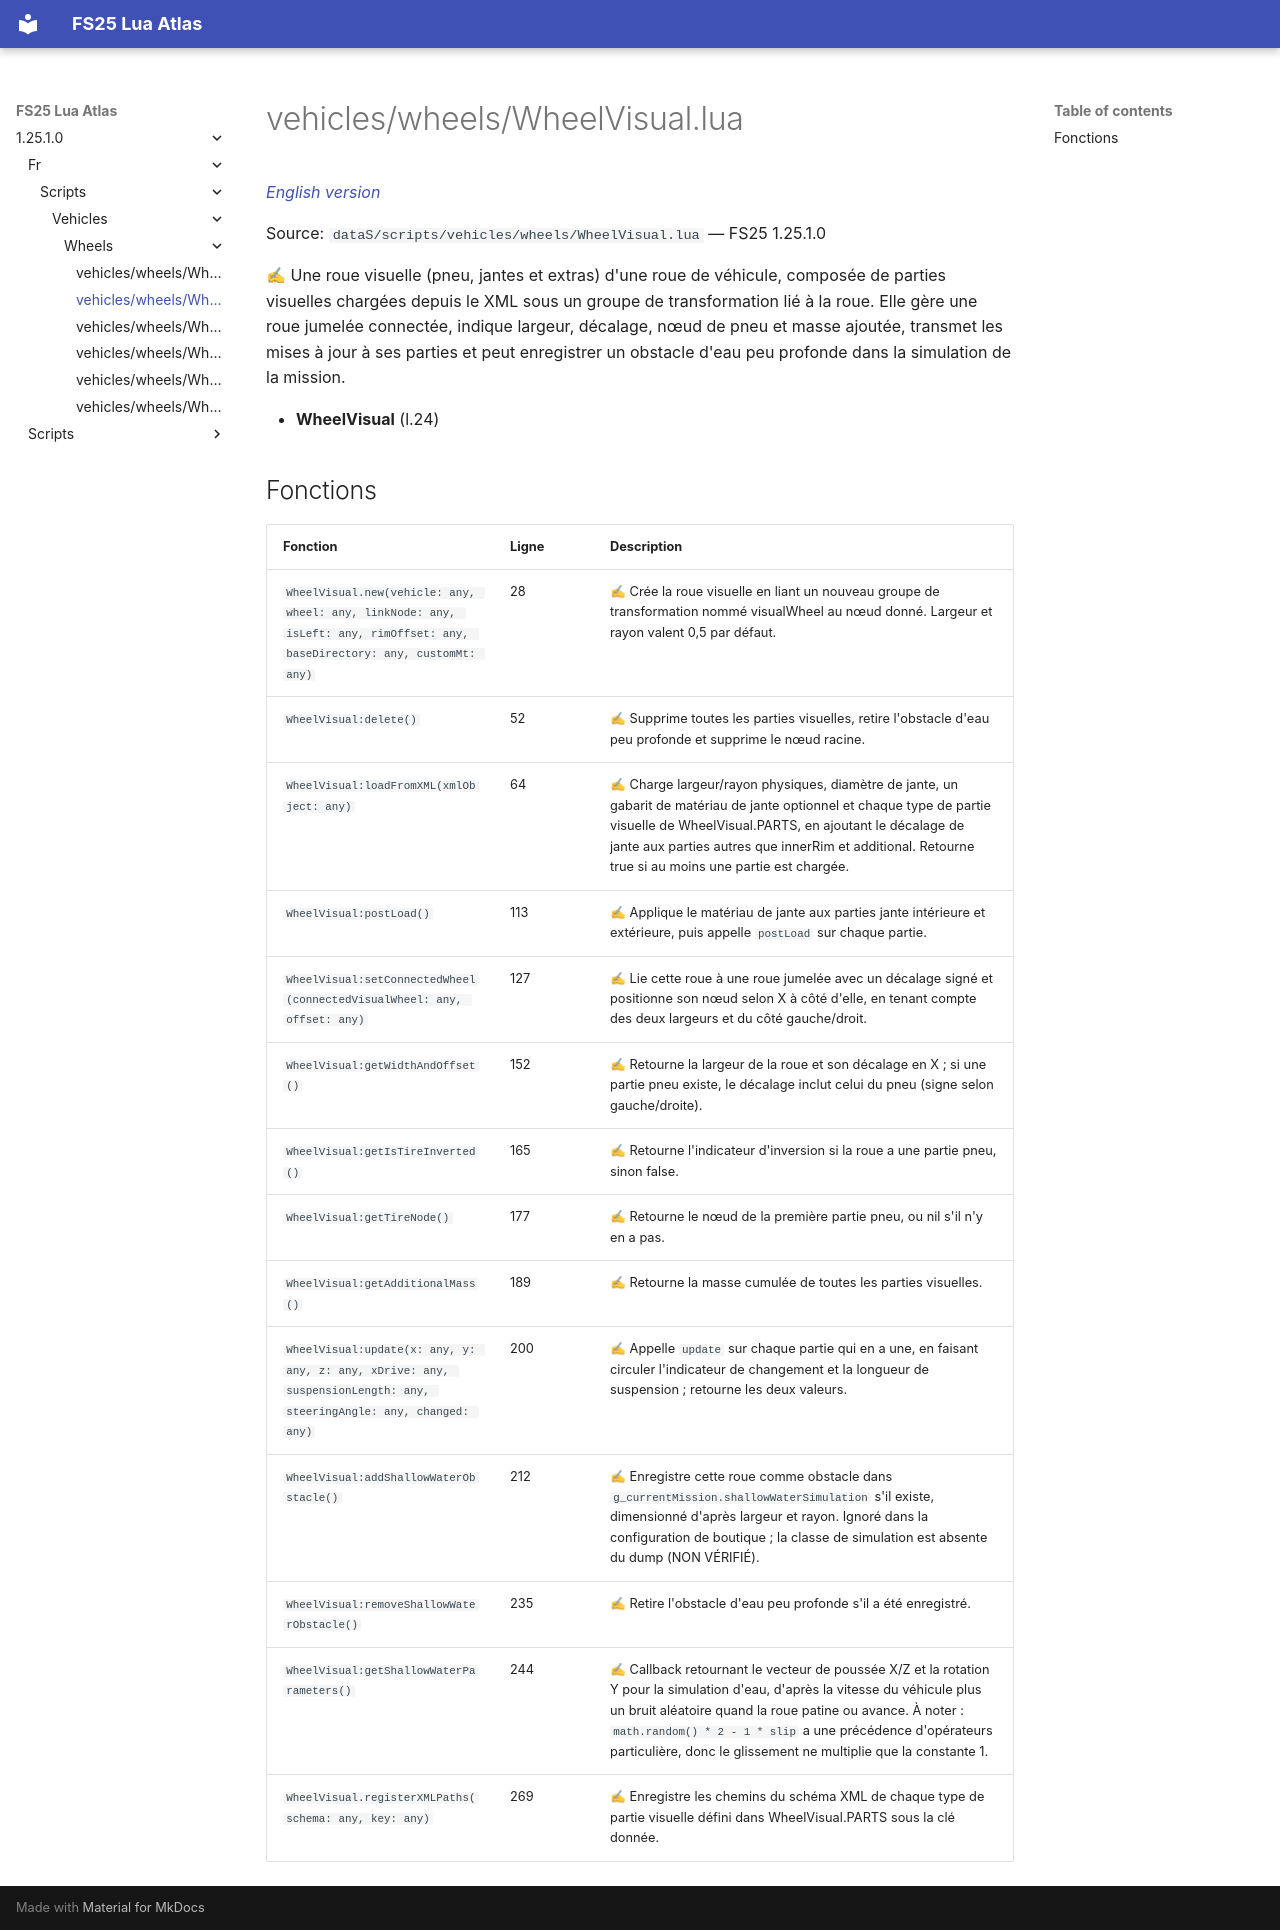

repository: Tim0219800/fs25-lua-atlas · page: 1.25.1.0/fr/scripts/vehicles/wheels/WheelVisual.html · generator: mkdocs

# vehicles/wheels/WheelVisual.lua

*[English version](../../../../scripts/vehicles/wheels/WheelVisual.md)*

Source: `dataS/scripts/vehicles/wheels/WheelVisual.lua` — FS25 1.25.1.0

✍ Une roue visuelle (pneu, jantes et extras) d'une roue de véhicule, composée de parties visuelles chargées depuis le XML sous un groupe de transformation lié à la roue. Elle gère une roue jumelée connectée, indique largeur, décalage, nœud de pneu et masse ajoutée, transmet les mises à jour à ses parties et peut enregistrer un obstacle d'eau peu profonde dans la simulation de la mission.

- **WheelVisual** (l.24)

## Fonctions

| Fonction | Ligne | Description |
|---|---|---|
| `WheelVisual.new(vehicle: any, wheel: any, linkNode: any, isLeft: any, rimOffset: any, baseDirectory: any, customMt: any)` | 28 | ✍ Crée la roue visuelle en liant un nouveau groupe de transformation nommé visualWheel au nœud donné. Largeur et rayon valent 0,5 par défaut. |
| `WheelVisual:delete()` | 52 | ✍ Supprime toutes les parties visuelles, retire l'obstacle d'eau peu profonde et supprime le nœud racine. |
| `WheelVisual:loadFromXML(xmlObject: any)` | 64 | ✍ Charge largeur/rayon physiques, diamètre de jante, un gabarit de matériau de jante optionnel et chaque type de partie visuelle de WheelVisual.PARTS, en ajoutant le décalage de jante aux parties autres que innerRim et additional. Retourne true si au moins une partie est chargée. |
| `WheelVisual:postLoad()` | 113 | ✍ Applique le matériau de jante aux parties jante intérieure et extérieure, puis appelle `postLoad` sur chaque partie. |
| `WheelVisual:setConnectedWheel(connectedVisualWheel: any, offset: any)` | 127 | ✍ Lie cette roue à une roue jumelée avec un décalage signé et positionne son nœud selon X à côté d'elle, en tenant compte des deux largeurs et du côté gauche/droit. |
| `WheelVisual:getWidthAndOffset()` | 152 | ✍ Retourne la largeur de la roue et son décalage en X ; si une partie pneu existe, le décalage inclut celui du pneu (signe selon gauche/droite). |
| `WheelVisual:getIsTireInverted()` | 165 | ✍ Retourne l'indicateur d'inversion si la roue a une partie pneu, sinon false. |
| `WheelVisual:getTireNode()` | 177 | ✍ Retourne le nœud de la première partie pneu, ou nil s'il n'y en a pas. |
| `WheelVisual:getAdditionalMass()` | 189 | ✍ Retourne la masse cumulée de toutes les parties visuelles. |
| `WheelVisual:update(x: any, y: any, z: any, xDrive: any, suspensionLength: any, steeringAngle: any, changed: any)` | 200 | ✍ Appelle `update` sur chaque partie qui en a une, en faisant circuler l'indicateur de changement et la longueur de suspension ; retourne les deux valeurs. |
| `WheelVisual:addShallowWaterObstacle()` | 212 | ✍ Enregistre cette roue comme obstacle dans `g_currentMission.shallowWaterSimulation` s'il existe, dimensionné d'après largeur et rayon. Ignoré dans la configuration de boutique ; la classe de simulation est absente du dump (NON VÉRIFIÉ). |
| `WheelVisual:removeShallowWaterObstacle()` | 235 | ✍ Retire l'obstacle d'eau peu profonde s'il a été enregistré. |
| `WheelVisual:getShallowWaterParameters()` | 244 | ✍ Callback retournant le vecteur de poussée X/Z et la rotation Y pour la simulation d'eau, d'après la vitesse du véhicule plus un bruit aléatoire quand la roue patine ou avance. À noter : `math.random() * 2 - 1 * slip` a une précédence d'opérateurs particulière, donc le glissement ne multiplie que la constante 1. |
| `WheelVisual.registerXMLPaths(schema: any, key: any)` | 269 | ✍ Enregistre les chemins du schéma XML de chaque type de partie visuelle défini dans WheelVisual.PARTS sous la clé donnée. |
